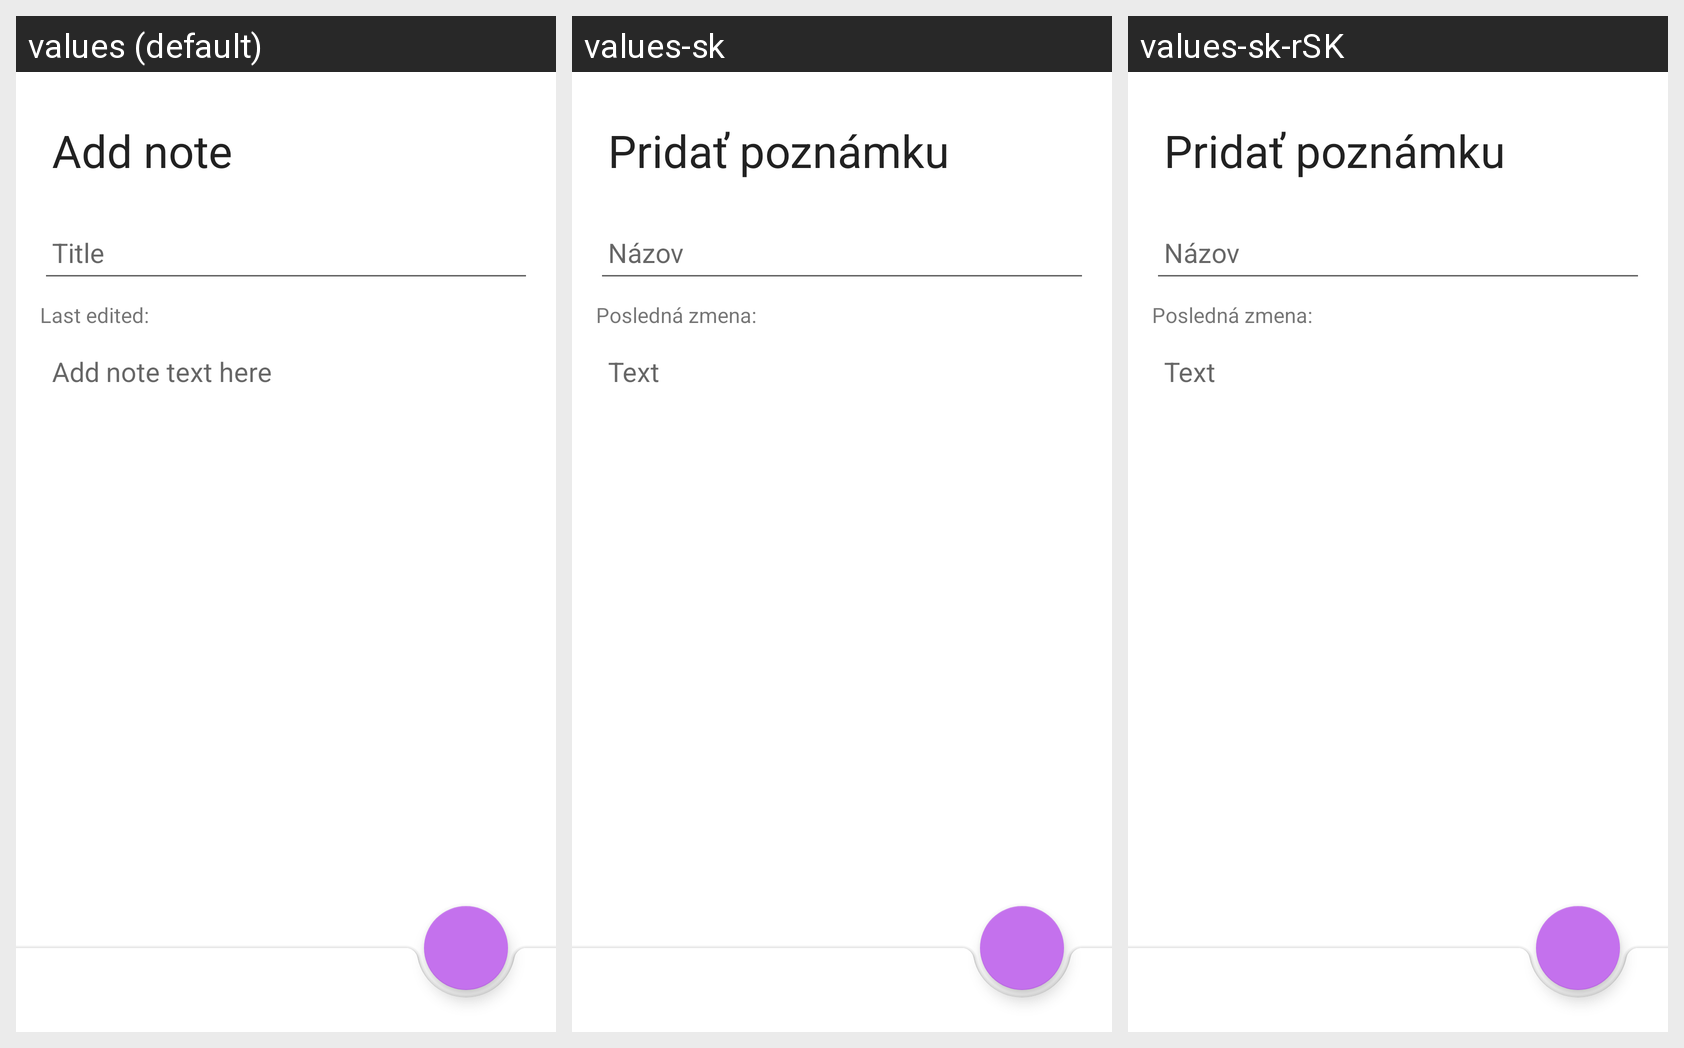

The Android screen below is rendered under several locales of the same app. Produce the string resources it draws, with the default and per-locale values.
Android screen res/layout/activity_add_note.xml rendered under 3 locales, left to right: values (default), values-sk, values-sk-rSK. Device: Nexus 5 (rendered at 1080×1920; each locale shown at half size, 540×960, under a caption strip naming it); theme AppTheme.
Strings drawn on this screen, with the default value and each locale's value (text and hints the layout hard-codes appear in the picture but are not listed):

add_note
  values: Add note
  values-sk: Pridať poznámku
  values-sk-rSK: Pridať poznámku  [from values-sk]

title
  values: Title
  values-sk: Názov
  values-sk-rSK: Názov  [from values-sk]

last_edited
  values: Last edited:
  values-sk: Posledná zmena:
  values-sk-rSK: Posledná zmena:  [from values-sk]

add_note_text
  values: Add note text here
  values-sk: Text
  values-sk-rSK: Text  [from values-sk]
